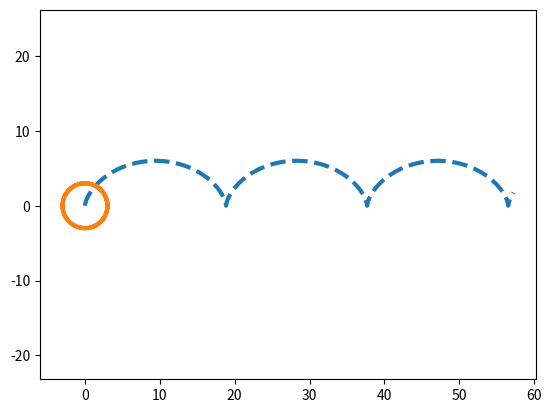

Here is the Python script that generated this plot:
import matplotlib.pyplot as plt 
import numpy as np 

def cikloida(R=3):
    t = np.arange(0, 20, 0.01)
    x = R*(t-np.sin(t))
    y = R*(1-np.cos(t))
    x1= R*np.cos(t)
    y1= R*np.sin(t)

    plt.plot(x,y,x1,y1, ls='--', lw=3)
    plt.axis('equal')
    plt.savefig('fig_5.png')

if __name__=='__main__':
    cikloida()


